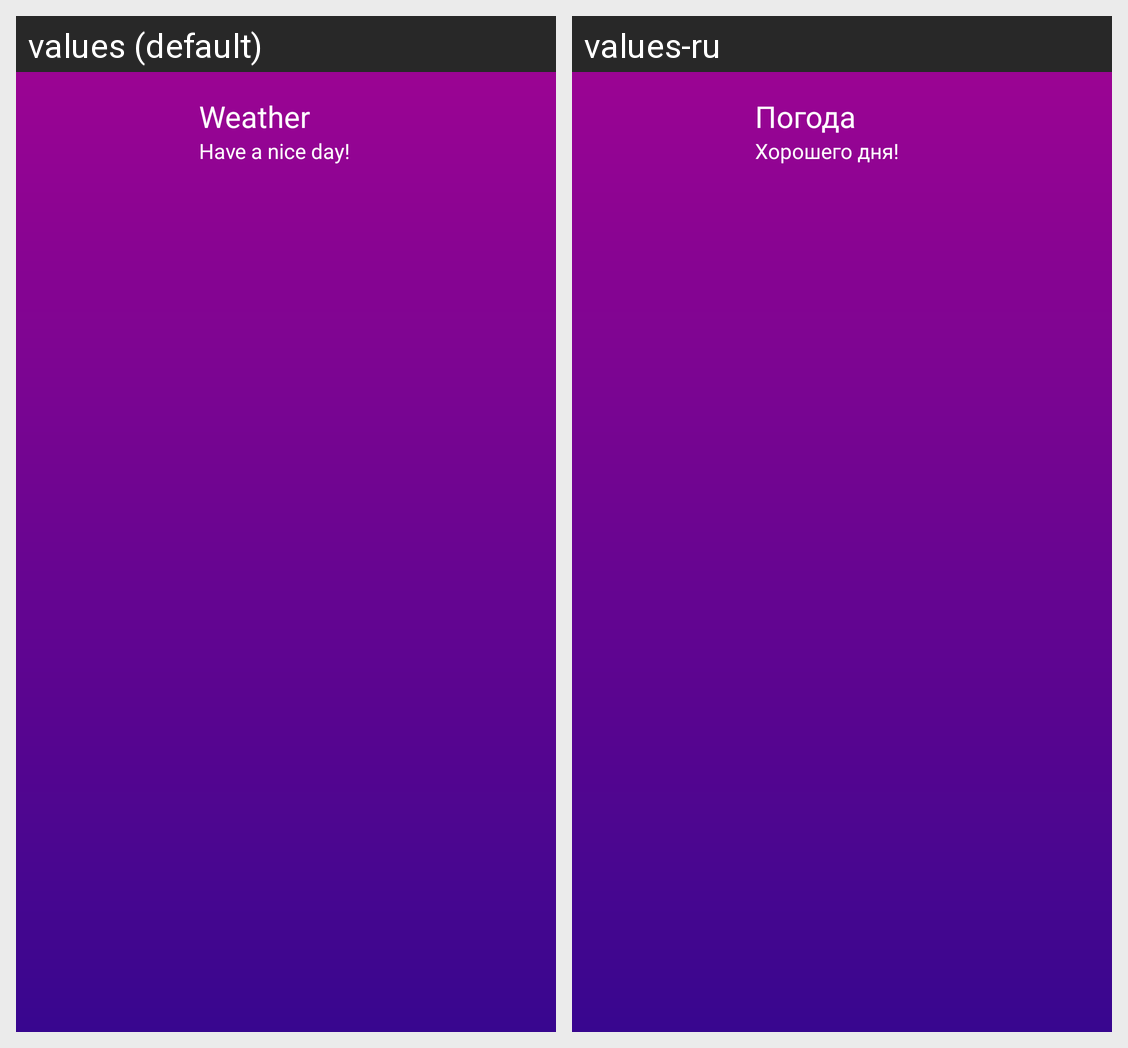

Translations of the strings shown on this Android screen, per locale in the grid:
Android screen res/layout/nav_header_main.xml rendered under 2 locales, left to right: values (default), values-ru. Device: Nexus 5 (rendered at 1080×1920; each locale shown at half size, 540×960, under a caption strip naming it); theme AppTheme.
Strings drawn on this screen, with the default value and each locale's value (text and hints the layout hard-codes, and strings that could not be matched under every locale, appear in the picture but are not listed):

weather
  values: Weather
  values-ru: Погода

have_a_nice_day
  values: Have a nice day!
  values-ru: Хорошего дня!
